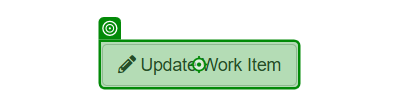
Task: Template for an iteractive process, in which a Queue Item is created when a transaction is started.
Workflow: UpdateWorkItem

Step 1: click on 'Update Work Item'

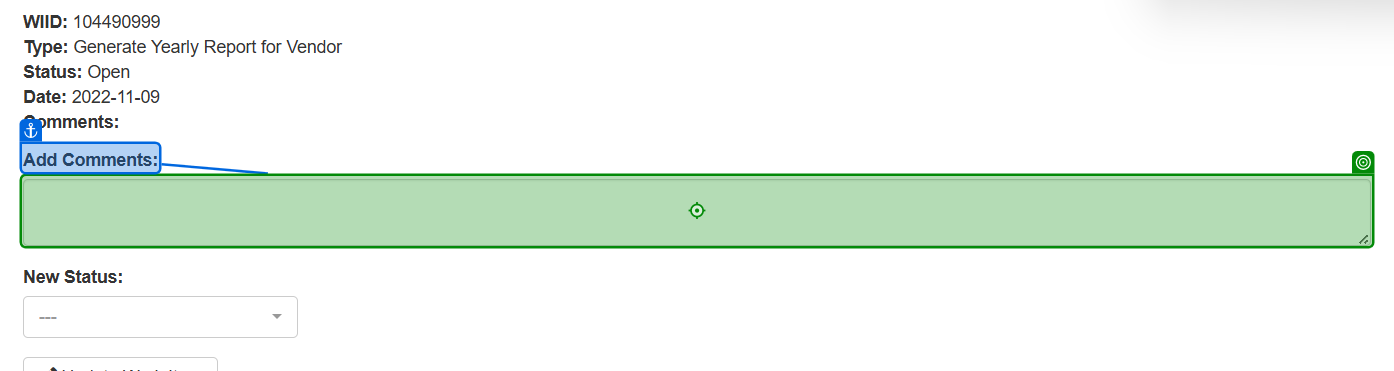
Step 2: type [in_confirmationId] into 'Add Comments'

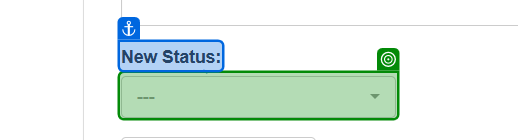
Step 3: select "Completed" in '---'

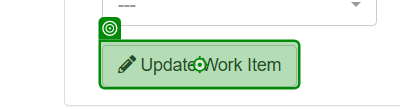
Step 4: click on 'Update Work Item'

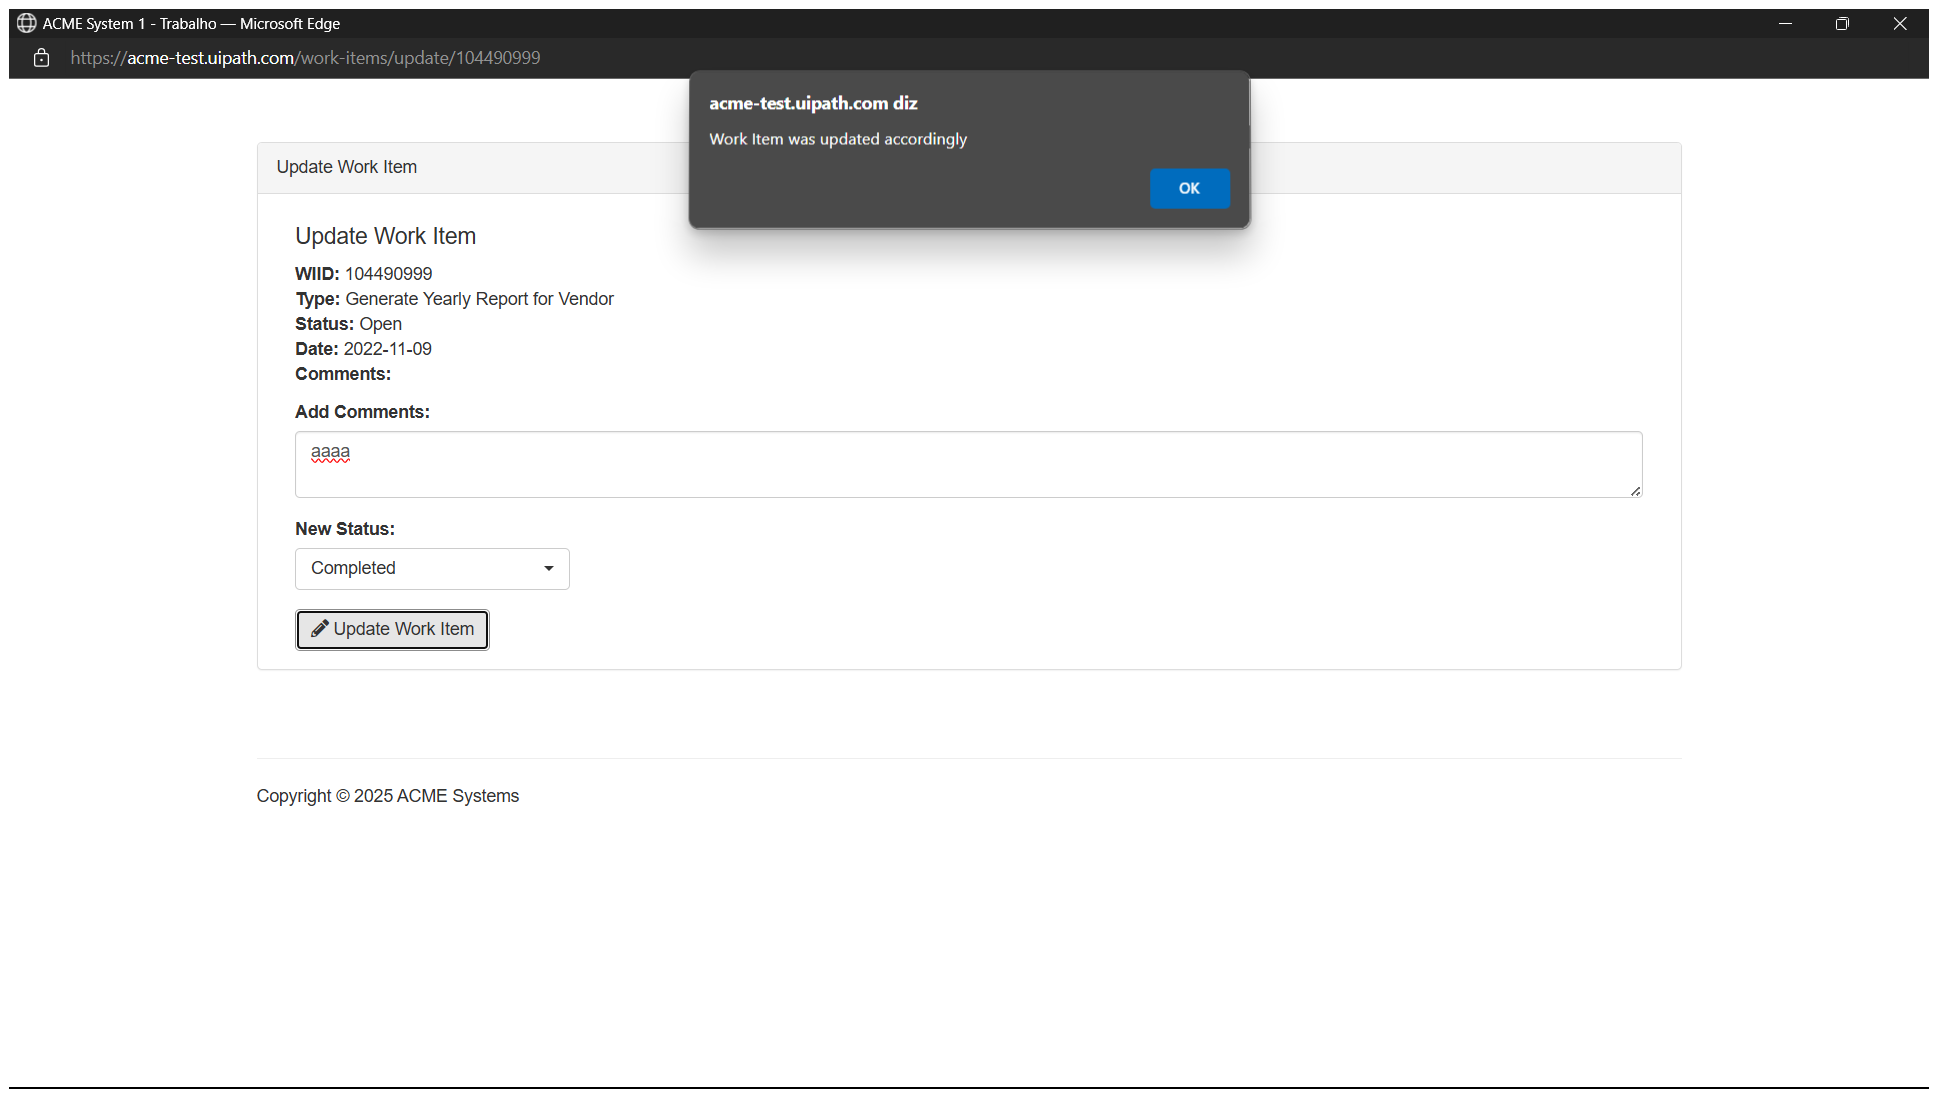
Step 5: Find Element on the text 'Work Item was updated accordingly' in window 'ACME System 1 - Trabalho - Microsoft Edge' (msedge.exe)

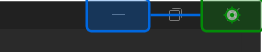
Step 6: click on 'Fechar'